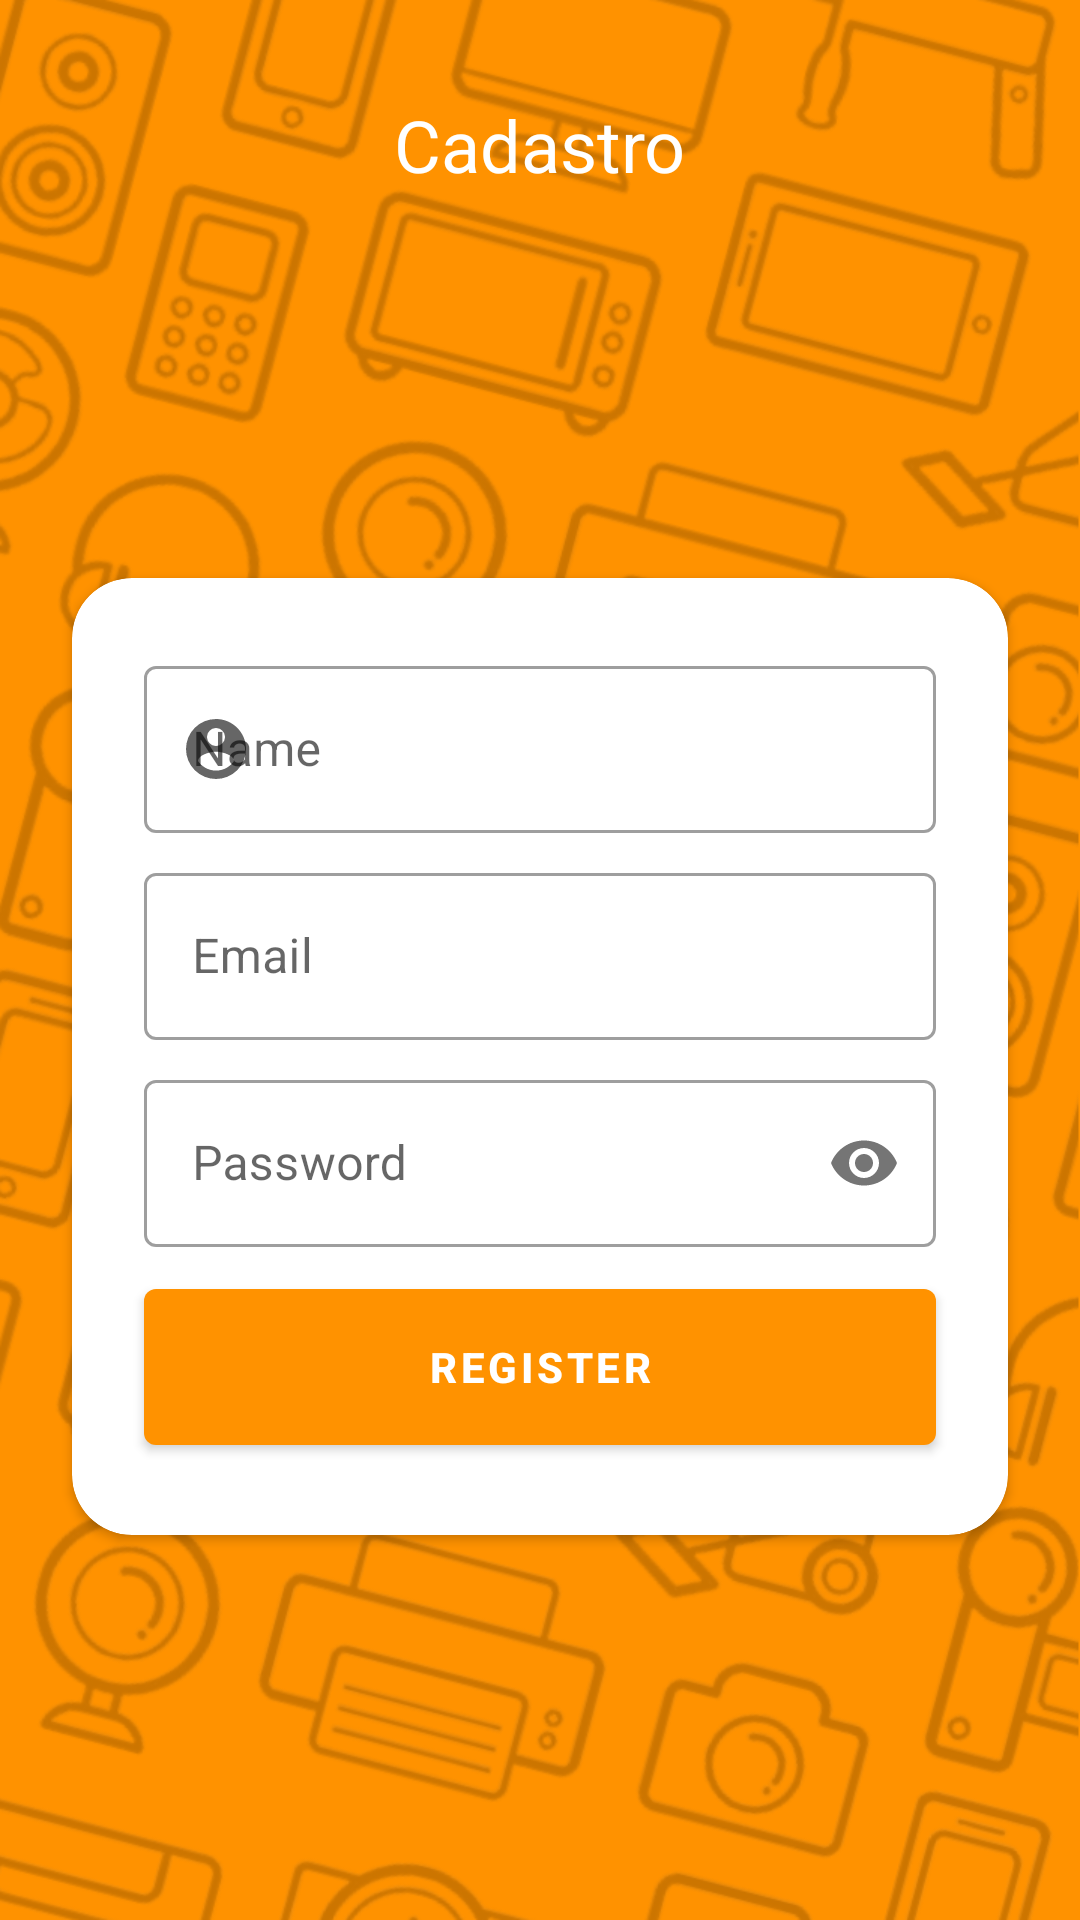

This screen was rendered from an Android layout file. Write that file and the resources it references.
<!-- AndroidManifest.xml: application theme Theme.DesapegaAí -->
<!-- res/layout/activity_register.xml -->
<?xml version="1.0" encoding="utf-8"?>
<androidx.constraintlayout.widget.ConstraintLayout xmlns:android="http://schemas.android.com/apk/res/android"
    xmlns:app="http://schemas.android.com/apk/res-auto"
    xmlns:tools="http://schemas.android.com/tools"
    android:layout_width="match_parent"
    android:layout_height="match_parent"
    tools:context=".ui.register.RegisterActivity"
    android:background="@drawable/login_register_background"
    >

    <TextView
        android:id="@+id/title_text"
        android:layout_width="wrap_content"
        android:layout_height="wrap_content"
        android:layout_marginTop="32dp"
        android:text="Cadastro"
        android:textColor="?attr/colorOnPrimary"
        android:textSize="24sp"
        app:layout_constraintEnd_toEndOf="parent"
        app:layout_constraintStart_toStartOf="parent"
        app:layout_constraintTop_toTopOf="parent" />

    <androidx.cardview.widget.CardView
        android:layout_width="match_parent"
        android:layout_height="wrap_content"
        android:layout_marginStart="24dp"
        android:layout_marginEnd="24dp"
        app:cardCornerRadius="20dp"
        android:backgroundTint="?android:attr/windowBackground"
        app:layout_constraintBottom_toBottomOf="parent"
        app:layout_constraintEnd_toEndOf="parent"
        app:layout_constraintStart_toStartOf="parent"
        app:layout_constraintTop_toBottomOf="@+id/title_text">

        <androidx.constraintlayout.widget.ConstraintLayout
            android:layout_width="match_parent"
            android:layout_height="match_parent"
            >

            <com.google.android.material.textfield.TextInputLayout
                android:id="@+id/name_text_input_layout"
                style="@style/Widget.MaterialComponents.TextInputLayout.OutlinedBox"
                android:layout_width="match_parent"
                android:layout_height="wrap_content"
                android:layout_marginStart="24dp"
                android:layout_marginTop="24dp"
                android:layout_marginEnd="24dp"
                app:layout_constraintEnd_toEndOf="parent"
                app:layout_constraintStart_toStartOf="parent"
                app:layout_constraintTop_toTopOf="parent"
                app:startIconDrawable="@drawable/ic_account_circle_black_24dp">

                <androidx.appcompat.widget.AppCompatEditText
                    android:id="@+id/name_text_input"
                    android:layout_width="match_parent"
                    android:layout_height="wrap_content"
                    android:hint="@string/name_placeholder_input"
                    android:inputType="text" />

            </com.google.android.material.textfield.TextInputLayout>

            <com.google.android.material.textfield.TextInputLayout
                android:id="@+id/email_text_input_layout"
                style="@style/Widget.MaterialComponents.TextInputLayout.OutlinedBox"
                android:layout_width="match_parent"
                android:layout_height="wrap_content"
                android:layout_marginStart="24dp"
                android:layout_marginTop="8dp"
                android:layout_marginEnd="24dp"
                app:layout_constraintEnd_toEndOf="parent"
                app:layout_constraintStart_toStartOf="parent"
                app:layout_constraintTop_toBottomOf="@id/name_text_input_layout"
                app:startIconDrawable="@drawable/ic_email_black_24dp">

                <androidx.appcompat.widget.AppCompatEditText
                    android:id="@+id/email_text_input"
                    android:layout_width="match_parent"
                    android:layout_height="wrap_content"
                    android:hint="@string/email_placeholder_input"
                    android:inputType="textEmailAddress" />

            </com.google.android.material.textfield.TextInputLayout>

            <com.google.android.material.textfield.TextInputLayout
                android:id="@+id/password_text_input_layout"
                style="@style/Widget.MaterialComponents.TextInputLayout.OutlinedBox"
                android:layout_width="match_parent"
                android:layout_height="wrap_content"
                android:layout_marginStart="24dp"
                android:layout_marginTop="8dp"
                android:layout_marginEnd="24dp"
                app:layout_constraintEnd_toEndOf="parent"
                app:layout_constraintStart_toStartOf="parent"
                app:layout_constraintTop_toBottomOf="@+id/email_text_input_layout"
                app:startIconDrawable="@drawable/ic_lock_black_24dp"
                app:passwordToggleEnabled="true">

                <androidx.appcompat.widget.AppCompatEditText
                    android:id="@+id/password_text_input"
                    android:layout_width="match_parent"
                    android:layout_height="wrap_content"
                    android:hint="@string/password_placeholder_input"
                    android:inputType="textPassword" />

            </com.google.android.material.textfield.TextInputLayout>

            <com.google.android.material.button.MaterialButton
                style="@style/Widget.MaterialComponents.Button"
                android:id="@+id/register_button"
                android:layout_width="0dp"
                android:layout_height="64dp"
                android:layout_marginStart="24dp"
                android:layout_marginTop="8dp"
                android:layout_marginEnd="24dp"
                android:layout_marginBottom="24dp"
                android:text="@string/register_text_button"
                android:textStyle="bold"
                app:layout_constraintBottom_toBottomOf="parent"
                app:layout_constraintEnd_toEndOf="parent"
                app:layout_constraintStart_toStartOf="parent"
                app:layout_constraintTop_toBottomOf="@+id/password_text_input_layout" />
        </androidx.constraintlayout.widget.ConstraintLayout>
    </androidx.cardview.widget.CardView>

</androidx.constraintlayout.widget.ConstraintLayout>
<!-- resources referenced by this layout -->
<resources>
  <!-- drawable ic_account_circle_black_24dp (drawable) -->
  <vector xmlns:android="http://schemas.android.com/apk/res/android"
      android:height="24dp"
      android:width="24dp"
      android:viewportWidth="24"
      android:viewportHeight="24">
      <path
          android:fillColor="#000000"
          android:pathData="M12,19.2C9.5,19.2 7.29,17.92 6,16C6.03,14 10,12.9 12,12.9C14,12.9 17.97,14 18,16C16.71,17.92 14.5,19.2 12,19.2M12,5A3,3 0 0,1 15,8A3,3 0 0,1 12,11A3,3 0 0,1 9,8A3,3 0 0,1 12,5M12,2A10,10 0 0,0 2,12A10,10 0 0,0 12,22A10,10 0 0,0 22,12C22,6.47 17.5,2 12,2Z" />
  </vector>
  <!-- drawable login_register_background (drawable) -->
  <?xml version="1.0" encoding="utf-8"?>
  
  <layer-list xmlns:android="http://schemas.android.com/apk/res/android" >
  <item>
      <shape
          android:shape="rectangle">
          <solid android:color="?attr/colorPrimary"/>
      </shape>
  </item>
  <item android:drawable="@drawable/background"/>
  </layer-list>
  <string name="email_placeholder_input">Email</string>
  <string name="name_placeholder_input">Name</string>
  <string name="password_placeholder_input">Password</string>
  <string name="register_text_button">Register</string>
  <style name="Theme.DesapegaAí" parent="Theme.MaterialComponents.DayNight.NoActionBar">
          
          <item name="colorPrimary">@color/orange_500</item>
          <item name="colorPrimaryVariant">@color/orange_700</item>
          <item name="colorOnPrimary">@color/white</item>
          
          <item name="colorSecondary">@color/orange_300</item>
          <item name="colorSecondaryVariant">@color/teal_700</item>
          <item name="colorOnSecondary">@color/black</item>
          
          <item name="android:statusBarColor">?attr/colorPrimaryVariant</item>
          
      </style>
  <!-- drawable background: png bitmap (drawable, 562211 bytes) -->
  <color name="orange_500">#FF9200</color>
  <color name="orange_700">#F57500</color>
  <color name="white">#FFFFFFFF</color>
  <color name="orange_300">#FFB240</color>
  <color name="teal_700">#FF018786</color>
  <color name="black">#FF000000</color>
</resources>
